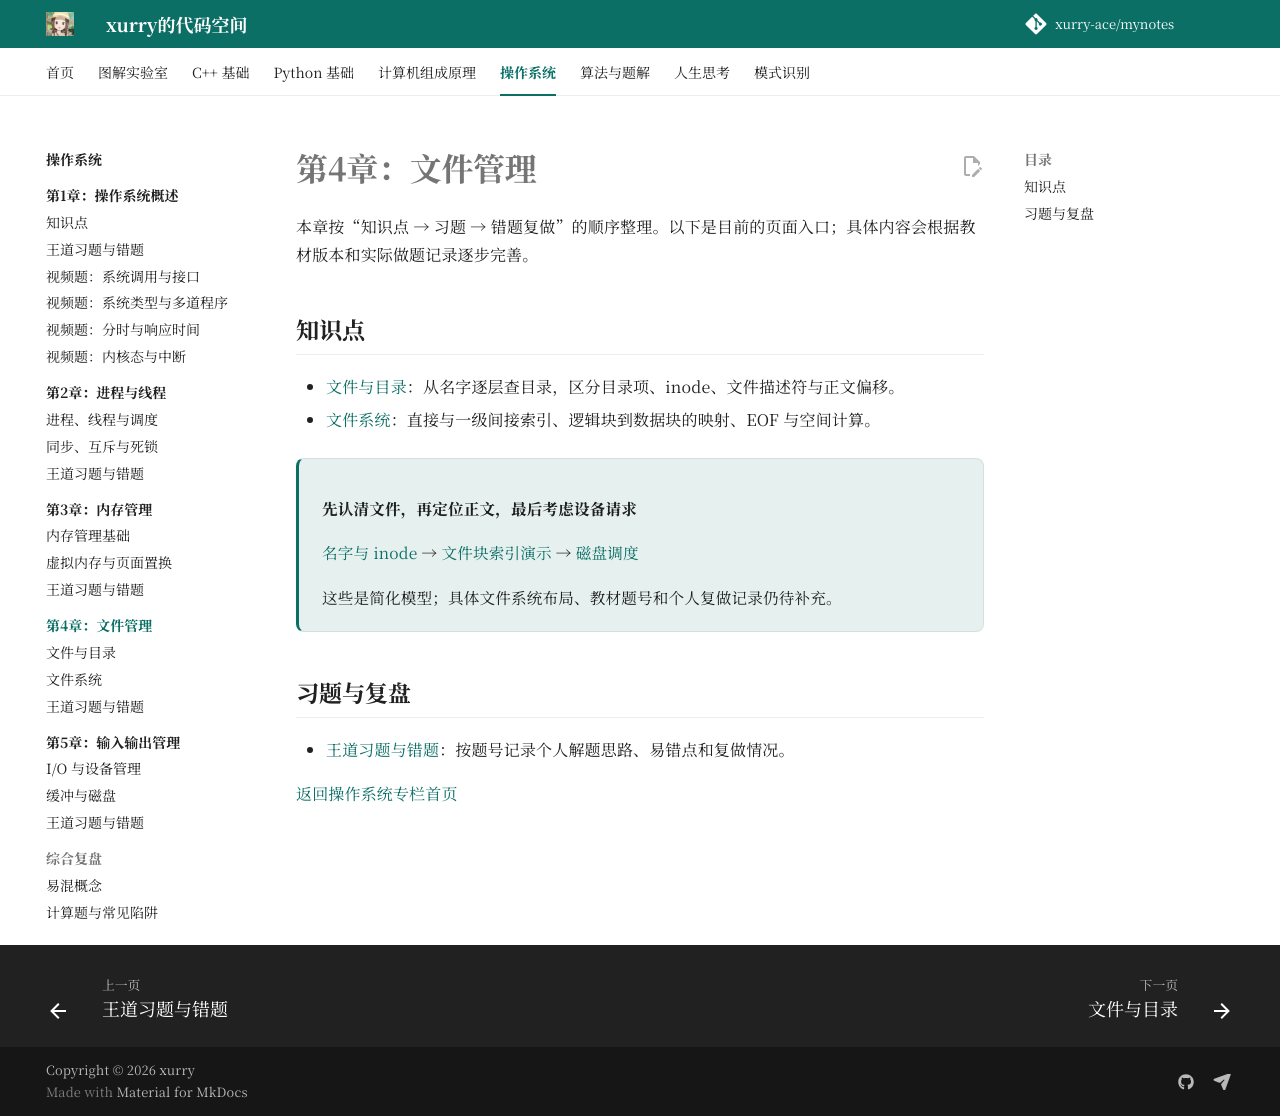

repository: xurry-ace/mynotes · page: 操作系统/04-文件管理/index.html · generator: mkdocs

# 第4章：文件管理

本章按“知识点 → 习题 → 错题复做”的顺序整理。以下是目前的页面入口；具体内容会根据教材版本和实际做题记录逐步完善。

## 知识点

- [文件与目录](文件与目录.md)：从名字逐层查目录，区分目录项、inode、文件描述符与正文偏移。
- [文件系统](文件系统.md)：直接与一级间接索引、逻辑块到数据块的映射、EOF 与空间计算。

<div class="learning-route" markdown="1">

**先认清文件，再定位正文，最后考虑设备请求**

[名字与 inode](文件与目录.md#file-path) → [文件块索引演示](文件系统.md#fileindex-lab) → [磁盘调度](../05-输入输出管理/缓冲与磁盘.md#disk-lab)

这些是简化模型；具体文件系统布局、教材题号和个人复做记录仍待补充。

</div>

## 习题与复盘

- [王道习题与错题](王道习题与错题.md)：按题号记录个人解题思路、易错点和复做情况。

[返回操作系统专栏首页](../index.md)
